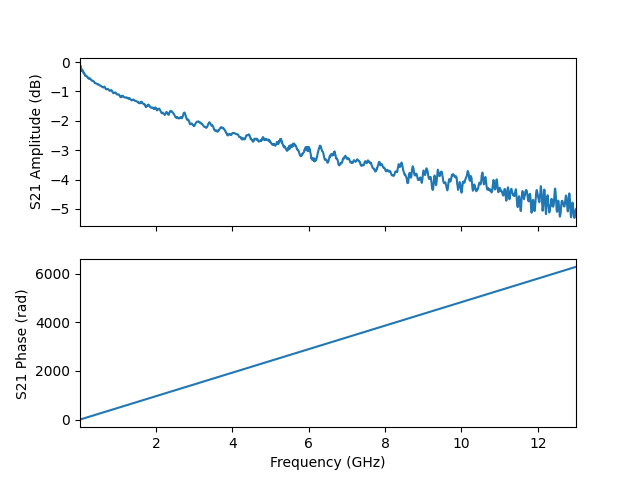

The table this chart was drawn from, first rows:
frequency, amplitude, phase, I, Q
10000000, -0.1355, -1.465, 0.104, -0.979
12598000, -0.1053, -0.2025, 0.9678, -0.1987
15196000, -0.1172, 1.057, 0.485, 0.8592
17794000, -0.1418, 2.316, -0.6671, 0.7231
20392000, -0.1244, 3.574, -0.8952, -0.4127
22990000, -0.1572, 4.831, 0.1164, -0.9751
25588000, -0.1656, 6.089, 0.9627, -0.1892
28186000, -0.1637, 7.347, 0.4765, 0.8579
30784000, -0.1676, 8.605, -0.6692, 0.7171
33382000, -0.1891, 9.862, -0.8863, -0.4146
35980000, -0.2011, 11.12, 0.1209, -0.9696
38578000, -0.2102, 12.38, 0.9587, -0.1836
41176000, -0.2068, 13.63, 0.4706, 0.8556
43774000, -0.2165, 14.89, -0.6681, 0.7106
46372000, -0.2401, 16.15, -0.8794, -0.4157
48970000, -0.2568, 17.41, 0.1245, -0.9629
51568000, -0.2683, 18.66, 0.9529, -0.179
54166000, -0.2779, 19.92, 0.4641, 0.8501
56764000, -0.26, 21.18, -0.6674, 0.7046
59362000, -0.2636, 22.44, -0.8755, -0.4179
61960000, -0.2626, 23.69, 0.1281, -0.9617
64558000, -0.2807, 24.95, 0.9524, -0.174
67156000, -0.2806, 26.21, 0.4589, 0.8526
69754000, -0.2987, 27.47, -0.6682, 0.6978
72352000, -0.2906, 28.73, -0.8705, -0.4213
74950000, -0.305, 29.98, 0.1323, -0.9564
77548000, -0.2866, 31.24, 0.9526, -0.1691
80146000, -0.2844, 32.5, 0.4548, 0.8543
82744000, -0.2985, 33.76, -0.6716, 0.6947
85342000, -0.2932, 35.01, -0.8685, -0.4249
87940000, -0.3064, 36.27, 0.1363, -0.9557
90538000, -0.325, 37.53, 0.9491, -0.1645
93136000, -0.3227, 38.78, 0.4492, 0.8524
95734000, -0.3323, 40.04, -0.6719, 0.6891
98332000, -0.3485, 41.3, -0.8609, -0.4264
100930000, -0.3578, 42.56, 0.1406, -0.9493
103528000, -0.3784, 43.82, 0.9443, -0.1576
106126000, -0.3847, 45.07, 0.4406, 0.8492
108724000, -0.3677, 46.33, -0.673, 0.6825
111322000, -0.3611, 47.59, -0.8575, -0.43
113920000, -0.3625, 48.85, 0.1448, -0.9481
116518000, -0.3655, 50.1, 0.9463, -0.1544
119116000, -0.3655, 51.36, 0.4387, 0.8526
121714000, -0.3725, 52.62, -0.6756, 0.6792
124312000, -0.3856, 53.88, -0.8527, -0.4334
126910000, -0.3909, 55.14, 0.15, -0.9442
129508000, -0.3892, 56.39, 0.9446, -0.1482
132106000, -0.3927, 57.65, 0.4315, 0.8528
134704000, -0.4024, 58.91, -0.6779, 0.6723
137302000, -0.4135, 60.17, -0.8471, -0.4377
139900000, -0.4266, 61.43, 0.1558, -0.9392
142498000, -0.444, 62.68, 0.9398, -0.1402
145096000, -0.4694, 63.94, 0.4211, 0.8487
147694000, -0.4621, 65.2, -0.678, 0.6629
150292000, -0.4551, 66.46, -0.8404, -0.4408
152890000, -0.4516, 67.71, 0.1603, -0.9357
155488000, -0.4486, 68.97, 0.9399, -0.1357
158086000, -0.4501, 70.23, 0.4185, 0.8523
160684000, -0.4563, 71.49, -0.6815, 0.6602
163282000, -0.455, 72.74, -0.8381, -0.4452
... 4,941 more rows
